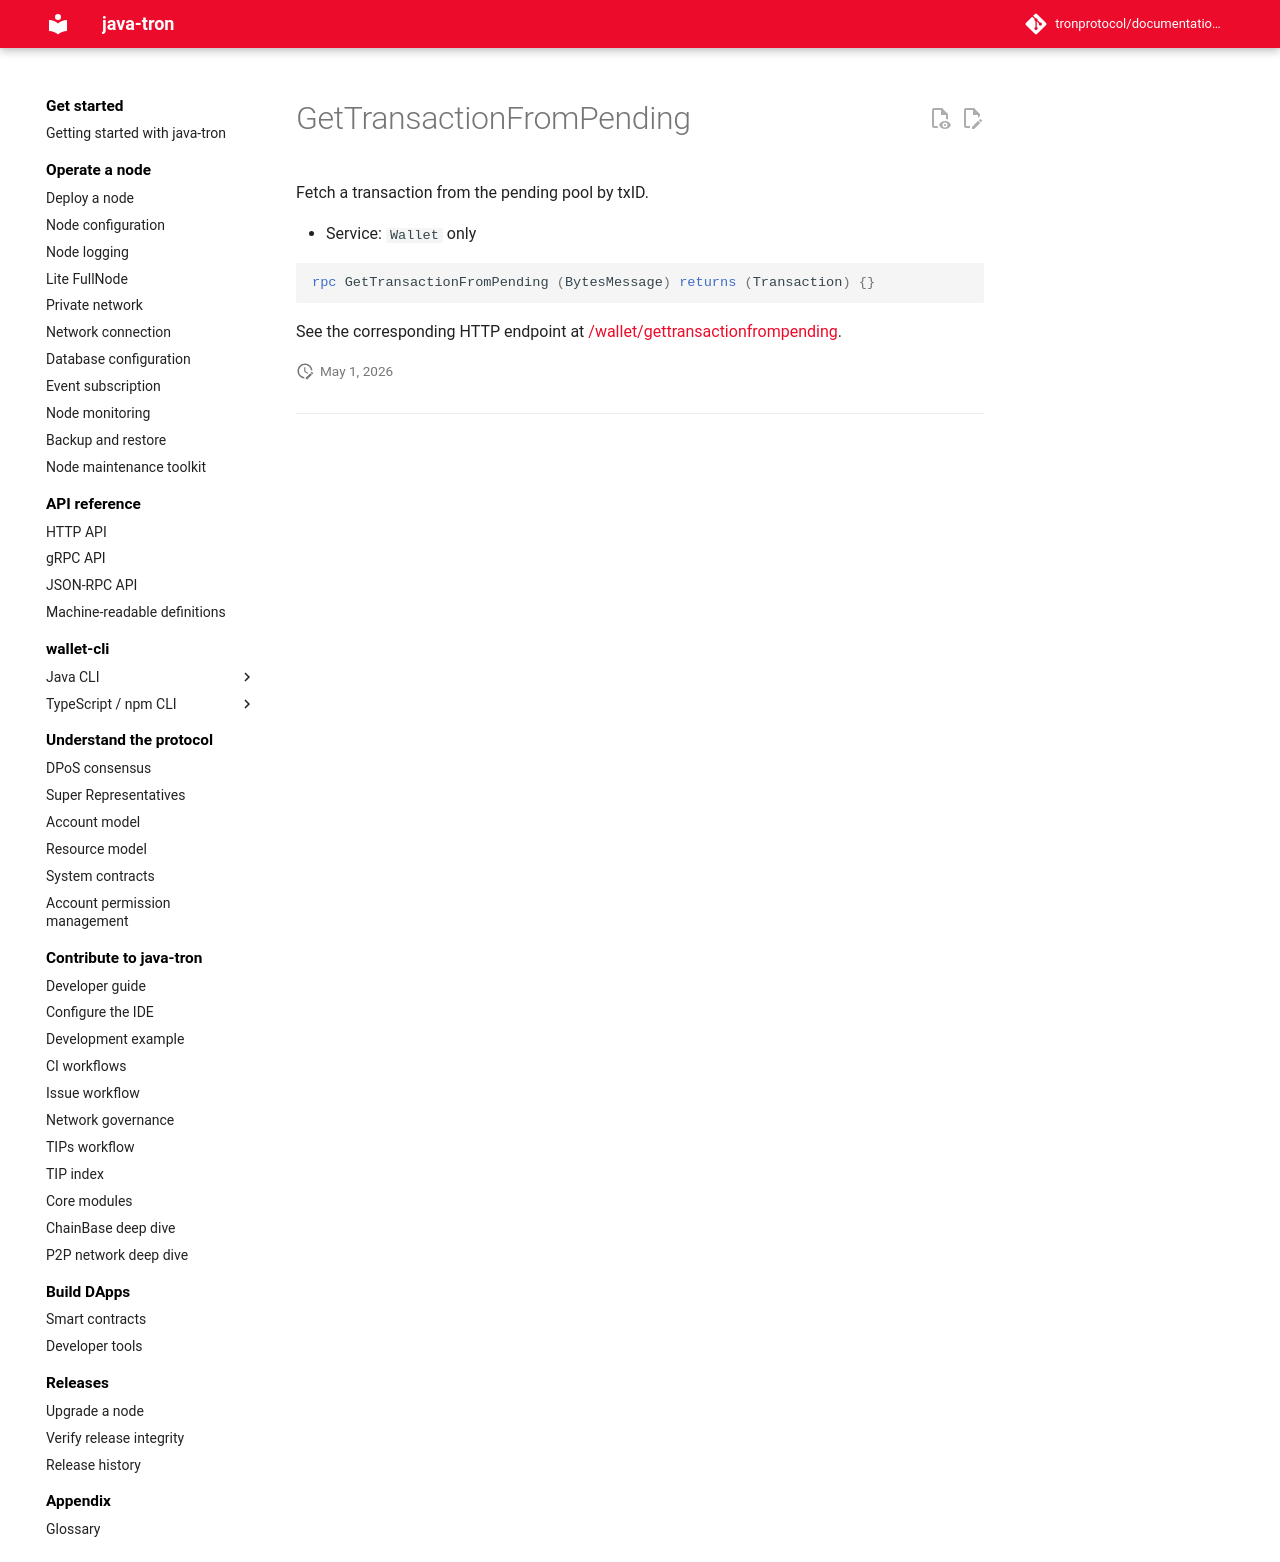

repository: tronprotocol/documentation-en · page: api/rpc/block-and-tx-query/GetTransactionFromPending/index.html · generator: mkdocs

# GetTransactionFromPending

Fetch a transaction from the pending pool by txID.

- Service: `Wallet` only

```protobuf
rpc GetTransactionFromPending (BytesMessage) returns (Transaction) {}
```

See the corresponding HTTP endpoint at [/wallet/gettransactionfrompending](../../http/block-and-tx-query/gettransactionfrompending.md).
